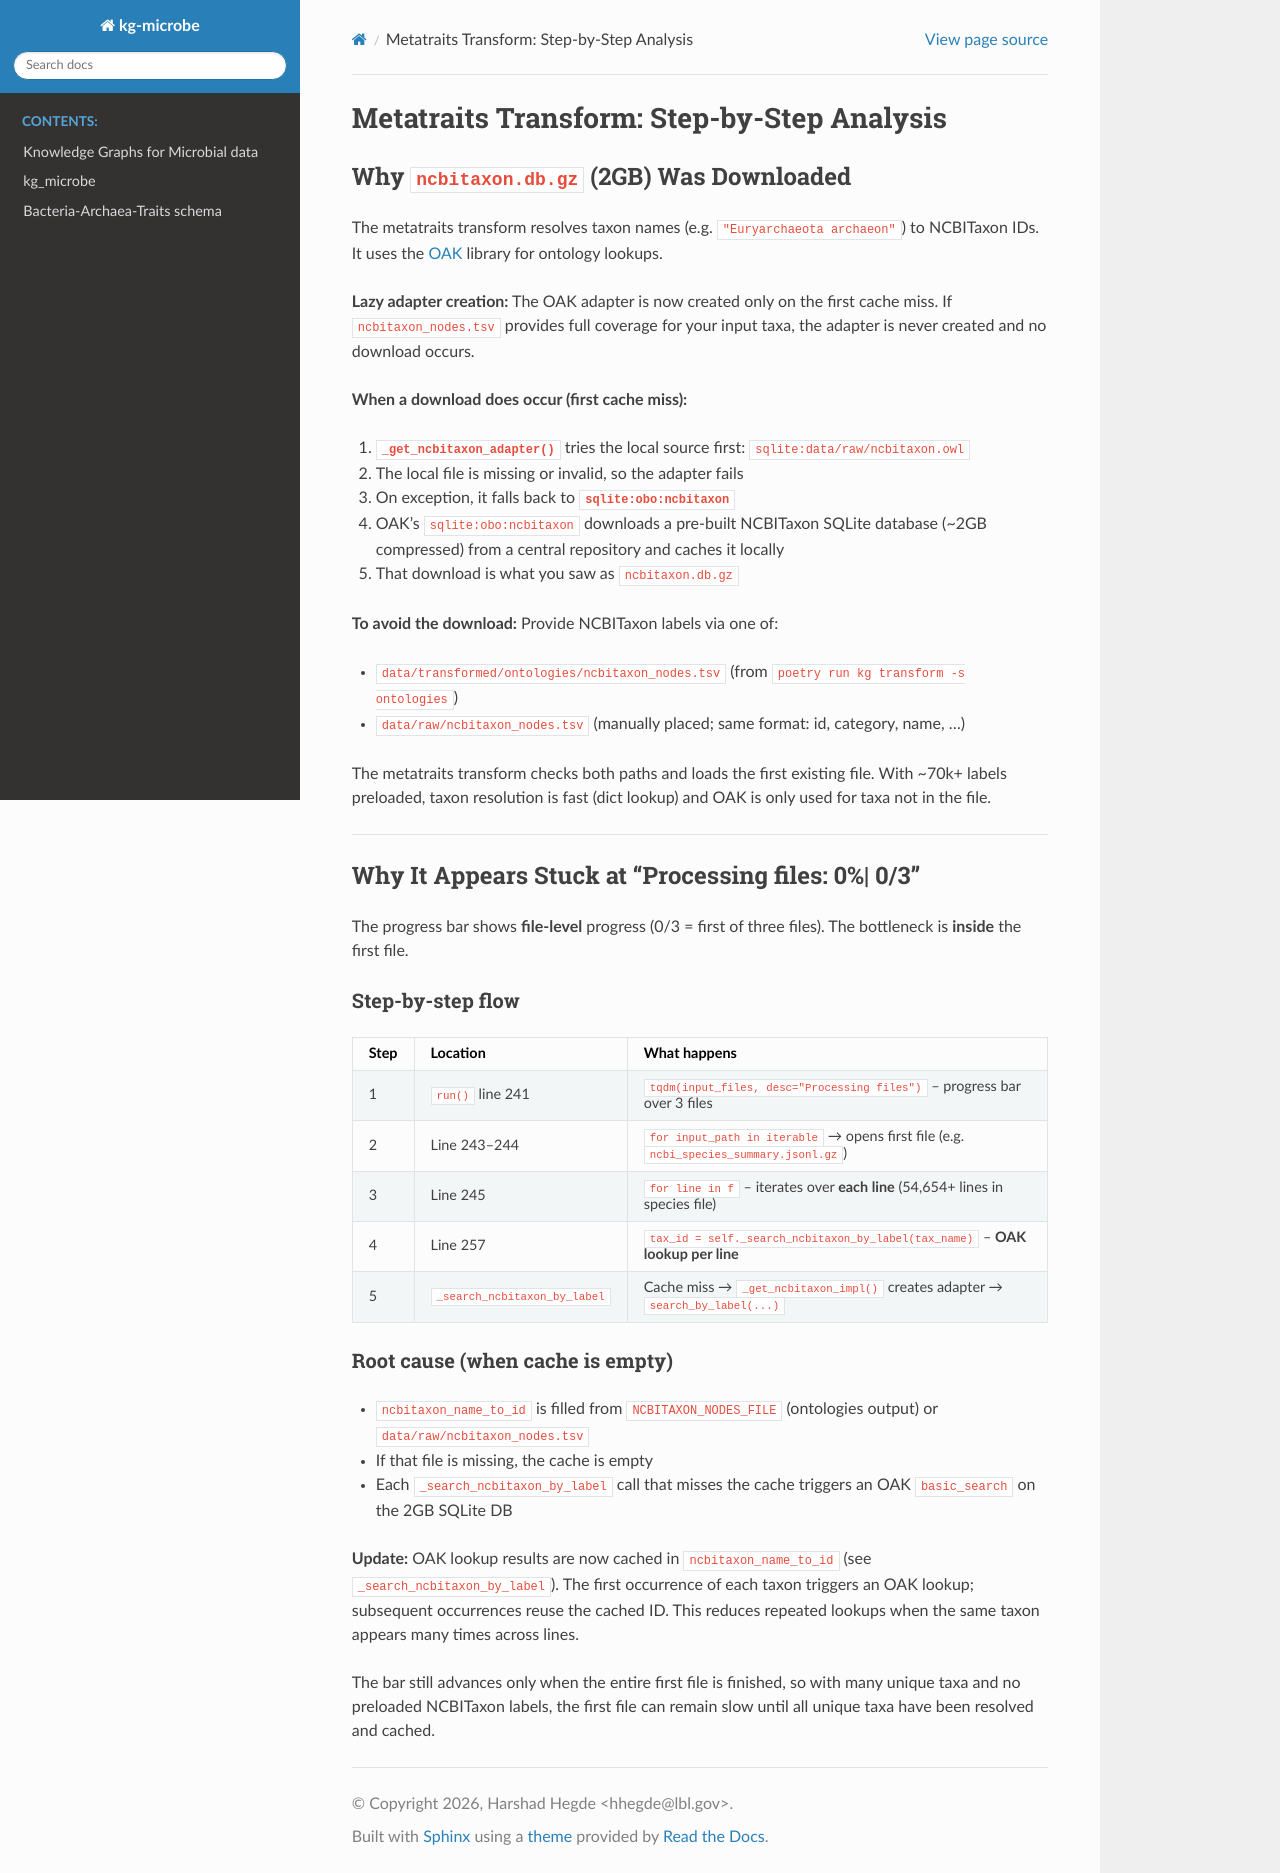

repository: Knowledge-Graph-Hub/kg-microbe · page: METATRAITS_TRANSFORM_ANALYSIS.html · generator: sphinx

# Metatraits Transform: Step-by-Step Analysis

## Why `ncbitaxon.db.gz` (2GB) Was Downloaded

The metatraits transform resolves taxon names (e.g. `"Euryarchaeota archaeon"`) to NCBITaxon IDs. It uses the [OAK](https://github.com/INCATools/ontology-access-kit) library for ontology lookups.

**Lazy adapter creation:** The OAK adapter is now created only on the first cache miss. If `ncbitaxon_nodes.tsv` provides full coverage for your input taxa, the adapter is never created and no download occurs.

**When a download does occur (first cache miss):**
1. **`_get_ncbitaxon_adapter()`** tries the local source first: `sqlite:data/raw/ncbitaxon.owl`
2. The local file is missing or invalid, so the adapter fails
3. On exception, it falls back to **`sqlite:obo:ncbitaxon`**
4. OAK’s `sqlite:obo:ncbitaxon` downloads a pre-built NCBITaxon SQLite database (~2GB compressed) from a central repository and caches it locally
5. That download is what you saw as `ncbitaxon.db.gz`

**To avoid the download:** Provide NCBITaxon labels via one of:
- `data/transformed/ontologies/ncbitaxon_nodes.tsv` (from `poetry run kg transform -s ontologies`)
- `data/raw/ncbitaxon_nodes.tsv` (manually placed; same format: id, category, name, ...)

The metatraits transform checks both paths and loads the first existing file. With ~70k+ labels preloaded, taxon resolution is fast (dict lookup) and OAK is only used for taxa not in the file.

---

## Why It Appears Stuck at "Processing files: 0%| 0/3"

The progress bar shows **file-level** progress (0/3 = first of three files). The bottleneck is **inside** the first file.

### Step-by-step flow

| Step | Location | What happens |
|------|----------|--------------|
| 1 | `run()` line 241 | `tqdm(input_files, desc="Processing files")` – progress bar over 3 files |
| 2 | Line 243–244 | `for input_path in iterable` → opens first file (e.g. `ncbi_species_summary.jsonl.gz`) |
| 3 | Line 245 | `for line in f` – iterates over **each line** (54,654+ lines in species file) |
| 4 | Line 257 | `tax_id = self._search_ncbitaxon_by_label(tax_name)` – **OAK lookup per line** |
| 5 | `_search_ncbitaxon_by_label` | Cache miss → `_get_ncbitaxon_impl()` creates adapter → `search_by_label(...)` |

### Root cause (when cache is empty)

- `ncbitaxon_name_to_id` is filled from `NCBITAXON_NODES_FILE` (ontologies output) or `data/raw/ncbitaxon_nodes.tsv`
- If that file is missing, the cache is empty
- Each `_search_ncbitaxon_by_label` call that misses the cache triggers an OAK `basic_search` on the 2GB SQLite DB

**Update:** OAK lookup results are now cached in `ncbitaxon_name_to_id` (see `_search_ncbitaxon_by_label`). The first occurrence of each taxon triggers an OAK lookup; subsequent occurrences reuse the cached ID. This reduces repeated lookups when the same taxon appears many times across lines.

The bar still advances only when the entire first file is finished, so with many unique taxa and no preloaded NCBITaxon labels, the first file can remain slow until all unique taxa have been resolved and cached.
